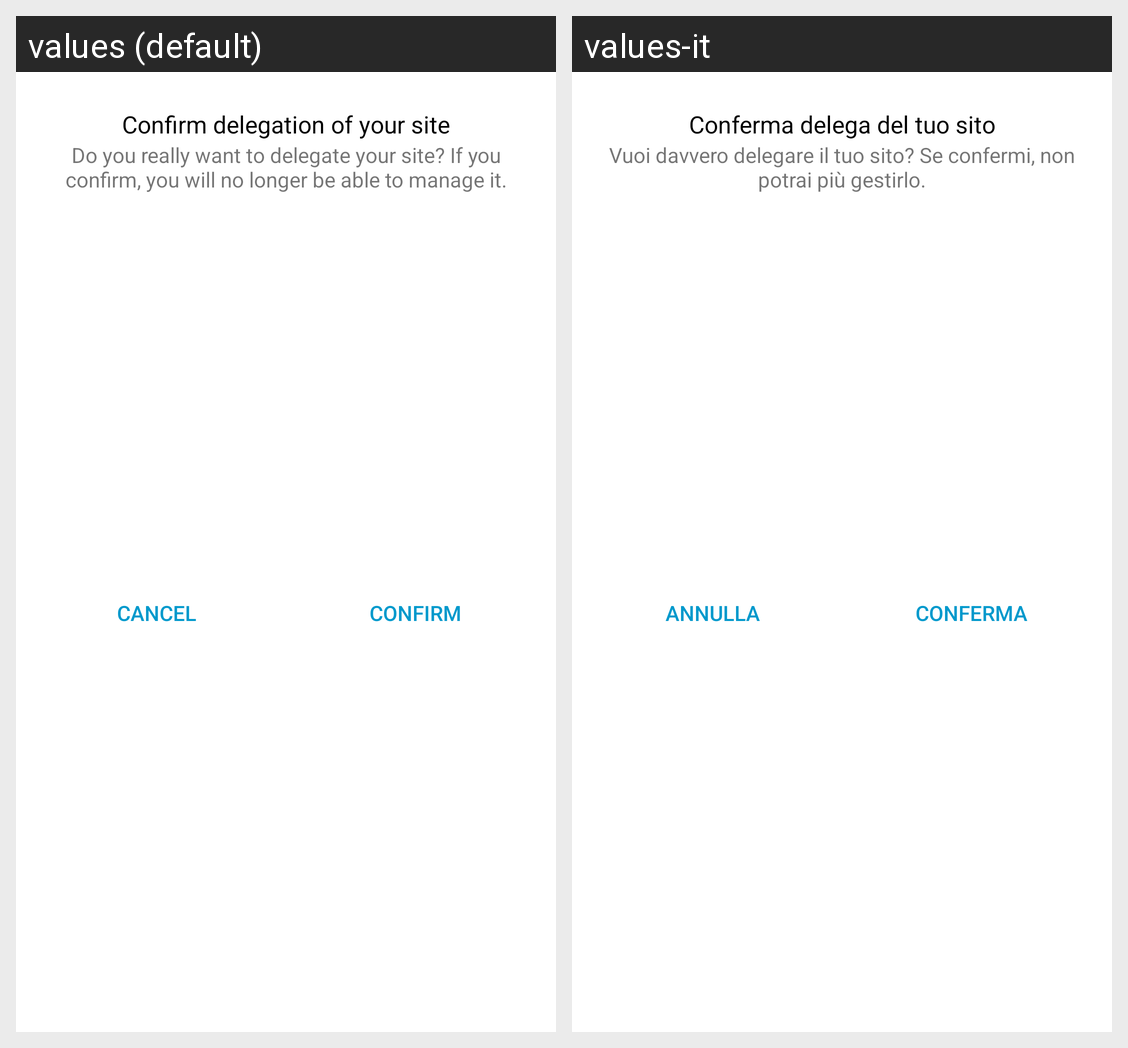

The Android screen above is rendered under two locales of the same app. Produce the string resources it draws, with the default and per-locale values.
Android screen res/layout/delega_dialog.xml rendered under 2 locales, left to right: values (default), values-it. Device: Nexus 5 (rendered at 1080×1920; each locale shown at half size, 540×960, under a caption strip naming it); theme Theme.AppCompat.DayNight.NoActionBar.
Strings drawn on this screen, with the default value and each locale's value (text and hints the layout hard-codes, and strings that could not be matched under every locale, appear in the picture but are not listed):

dialogDelegateTitle
  values: Confirm delegation of your site
  values-it: Conferma delega del tuo sito

dialogDelegateMsg
  values: Do you really want to delegate your site? If you confirm, you will no longer be able to manage it.
  values-it: Vuoi davvero delegare il tuo sito? Se confermi, non potrai più gestirlo.

cancel
  values: Cancel
  values-it: Annulla

confirm
  values: Confirm
  values-it: Conferma
